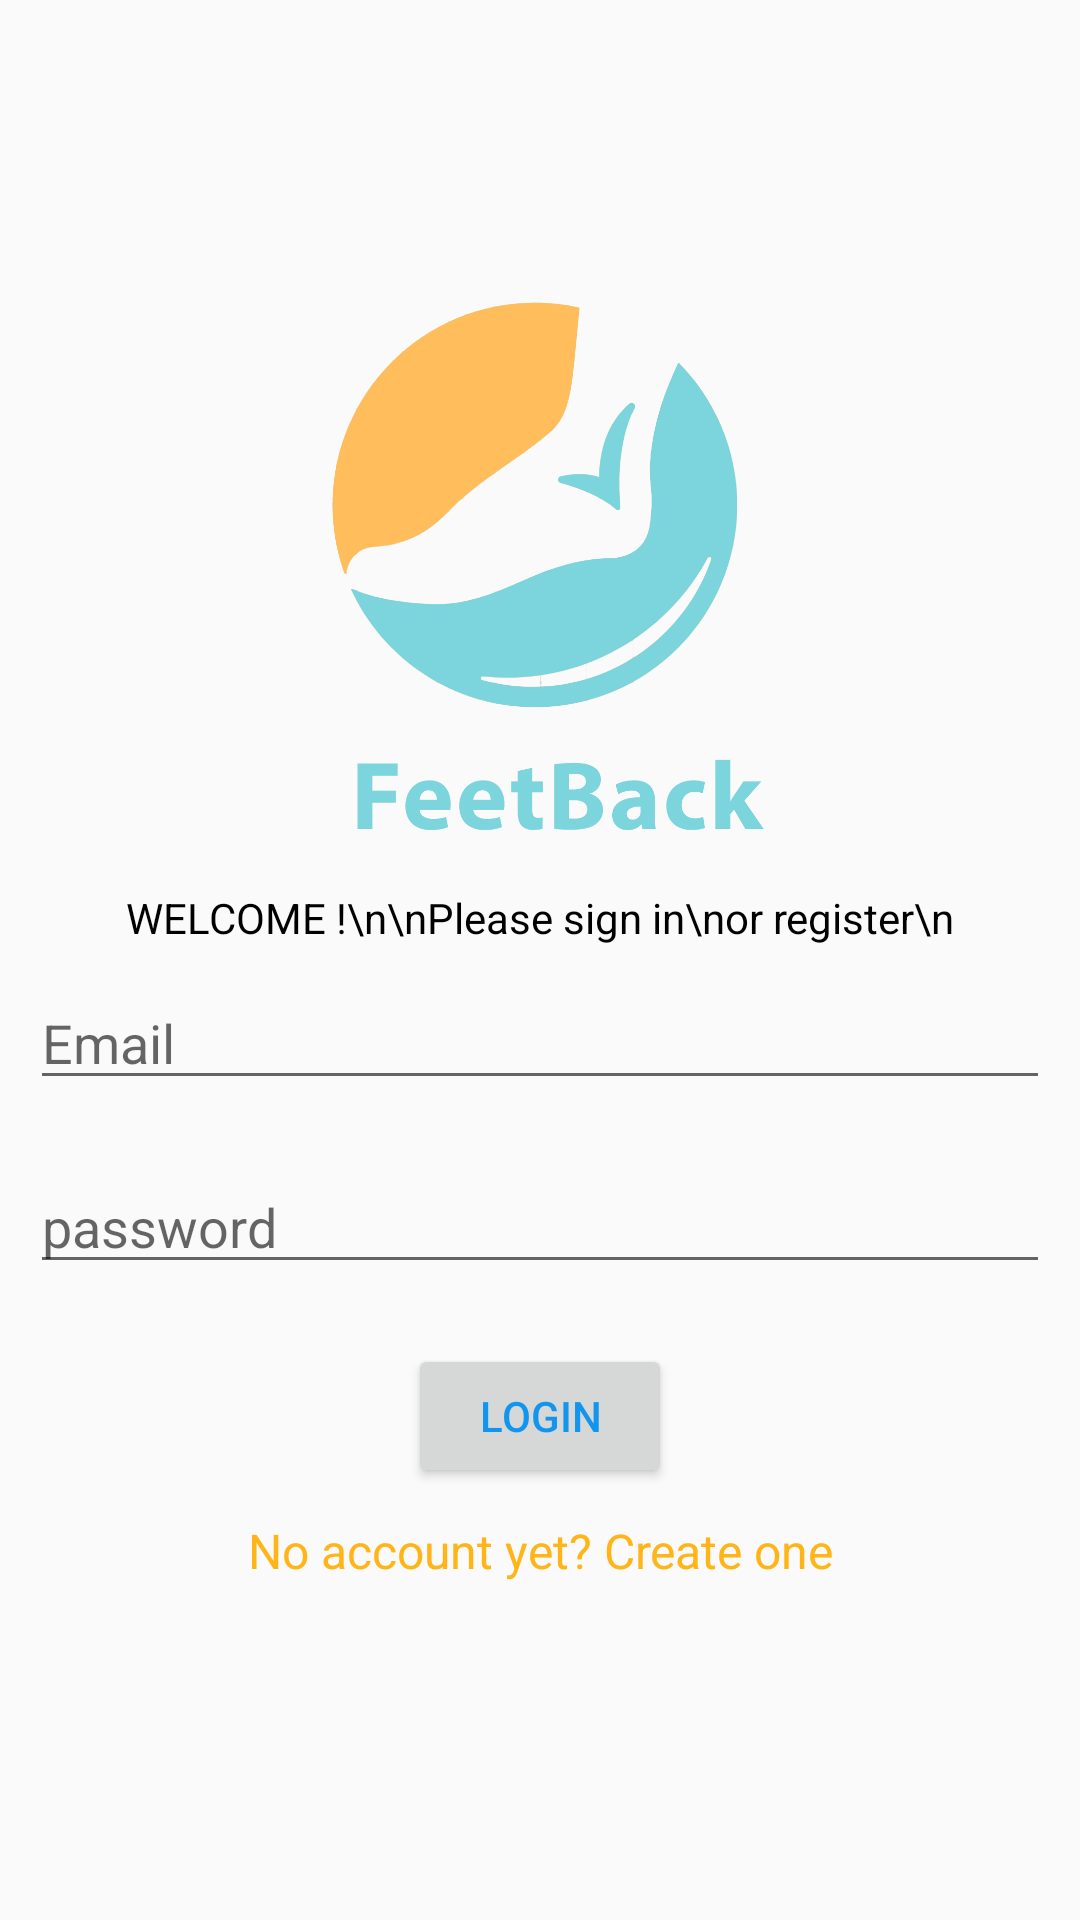

Reconstruct the res/layout file that produces this screen, plus the resources it refers to.
<!-- AndroidManifest.xml: application theme AppTheme -->
<!-- res/layout/activity_main.xml -->
<?xml version="1.0" encoding="utf-8"?>
<androidx.constraintlayout.widget.ConstraintLayout xmlns:android="http://schemas.android.com/apk/res/android"
    xmlns:tools="http://schemas.android.com/tools"
    android:layout_width="match_parent"
    android:layout_height="match_parent"
    tools:context=".landingpageActivity">

    <LinearLayout
        android:layout_width="match_parent"
        android:layout_height="match_parent"
        android:gravity="center|center"
        android:orientation="vertical">

        <ImageView
            android:layout_width="218dp"
            android:layout_height="208dp"
            android:src="@drawable/logo" />

        <TextView
            android:id="@+id/labelMessage"
            android:layout_width="match_parent"
            android:layout_height="wrap_content"
            android:gravity="center"
            android:textColor="#000000"
            android:text="WELCOME !\n\nPlease sign in\nor register\n" />

        <EditText
            android:id="@+id/activity_main_email"
            android:layout_width="fill_parent"
            android:layout_height="wrap_content"
            android:layout_margin="10dp"
            android:hint="Email"
            android:inputType="textEmailAddress"
            tools:layout_editor_absoluteX="96dp"
            tools:layout_editor_absoluteY="187dp" />

        <EditText
            android:id="@+id/activity_main_password"
            android:layout_width="fill_parent"
            android:layout_height="wrap_content"
            android:layout_margin="10dp"
            android:ems="10"
            android:hint="password"
            android:inputType="textPassword"
            tools:layout_editor_absoluteX="98dp"
            tools:layout_editor_absoluteY="242dp" />

        <Button
            android:id="@+id/activity_main_login_btn"
            android:layout_width="wrap_content"
            android:layout_height="wrap_content"
            android:layout_margin="10dp"
            android:gravity="center"
            android:onClick="Login"
            android:text="@string/login"
            android:textColor="#1195ef"/>

        <TextView
            android:id="@+id/activity_main_register_link"
            android:layout_width="fill_parent"
            android:layout_height="wrap_content"
            android:layout_marginBottom="24dp"
            android:clickable="true"
            android:gravity="center"
            android:text="No account yet? Create one"
            android:onClick="Register"
            android:textSize="16dip"
            android:textColor="#FFB417" />

    </LinearLayout>

</androidx.constraintlayout.widget.ConstraintLayout>
<!-- resources referenced by this layout -->
<resources>
  <!-- drawable logo: png bitmap (drawable, 85116 bytes) -->
  <string name="login">LOGIN</string>
  <style name="AppTheme" parent="Theme.AppCompat.Light.DarkActionBar">
          
          <item name="colorPrimary">@color/colorPrimary</item>
          <item name="colorPrimaryDark">@color/colorPrimaryDark</item>
          <item name="colorAccent">@color/colorAccent</item>
      </style>
  <color name="colorPrimary">#008577</color>
  <color name="colorPrimaryDark">#00574B</color>
  <color name="colorAccent">#D81B60</color>
</resources>
